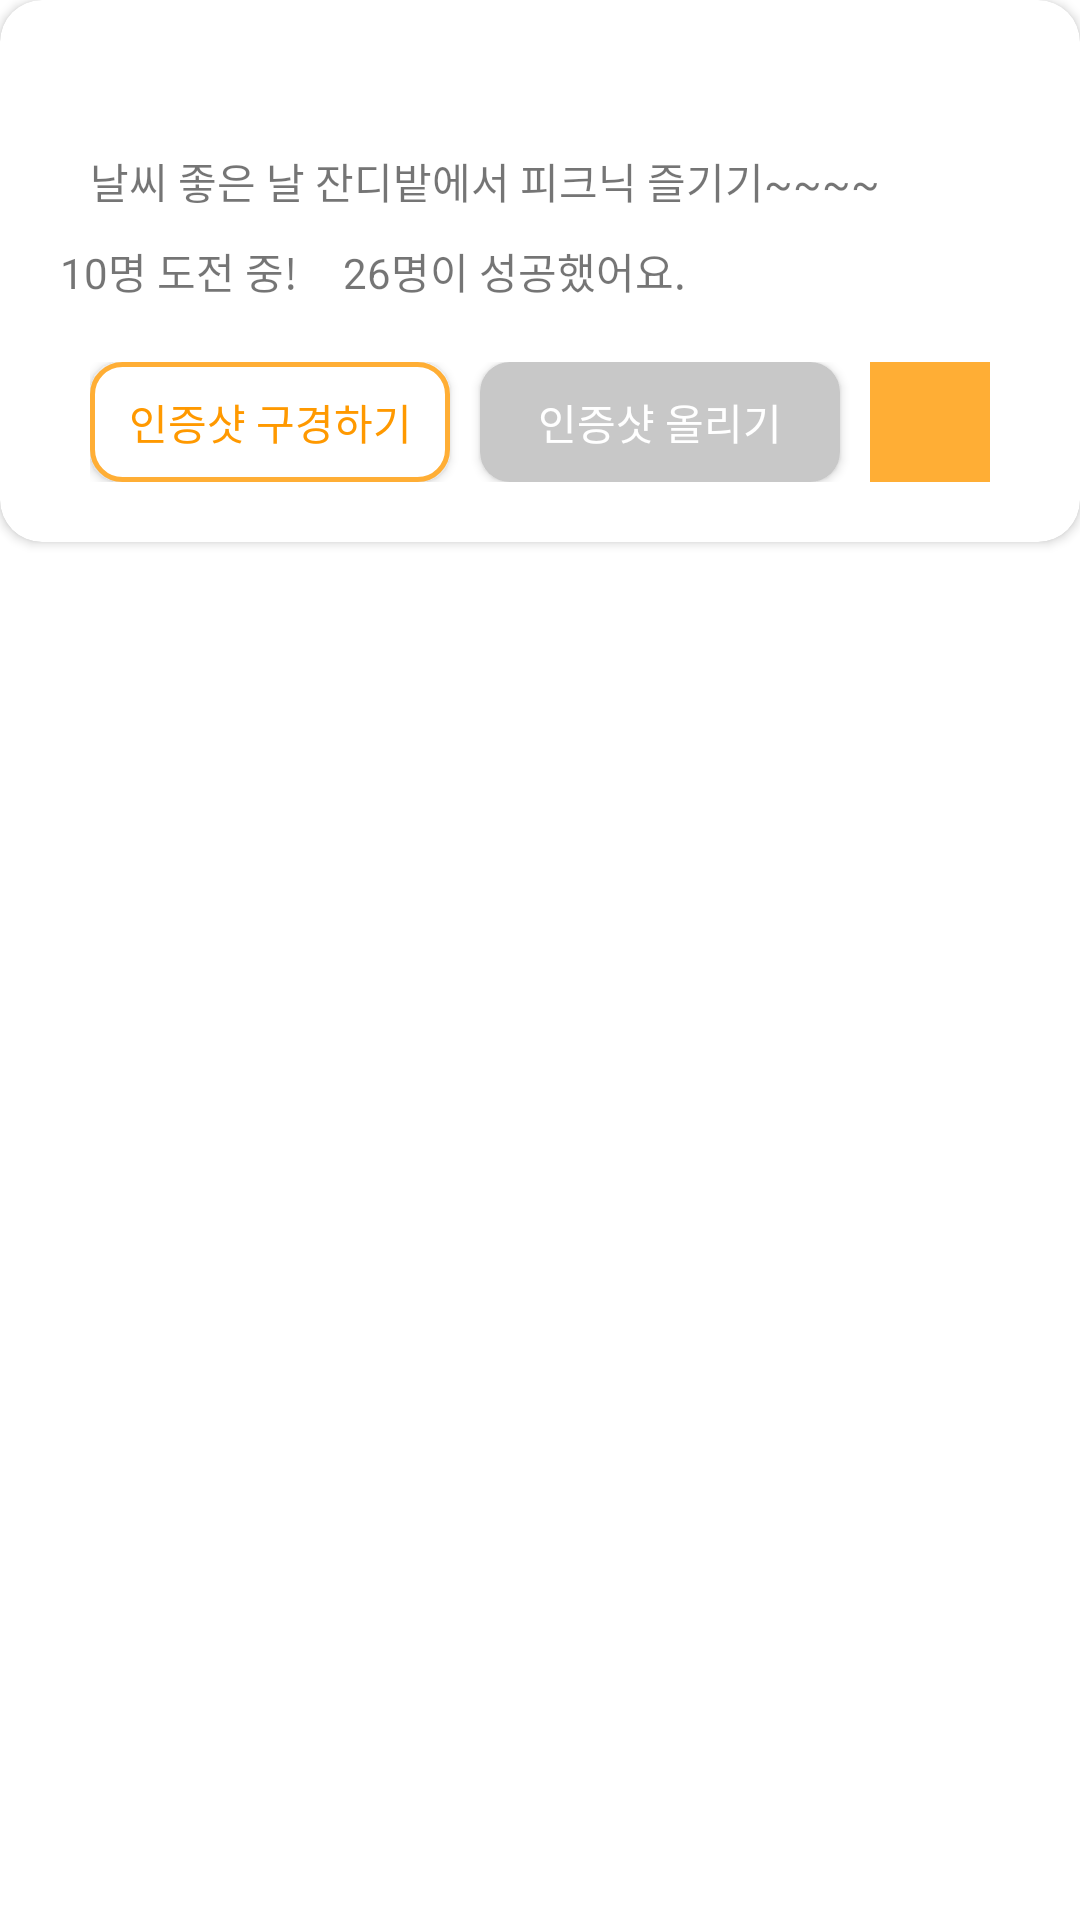

Write the Android layout XML for this screen, with the resource values it uses.
<!-- AndroidManifest.xml: application theme Theme.Bori -->
<!-- res/layout/activity_certifying_shot_modal.xml -->
<?xml version="1.0" encoding="utf-8"?>
<LinearLayout xmlns:android="http://schemas.android.com/apk/res/android"
    xmlns:app="http://schemas.android.com/apk/res-auto"
    xmlns:tools="http://schemas.android.com/tools"
    android:layout_width="wrap_content"
    android:layout_height="wrap_content"
    android:orientation="vertical">

    <androidx.cardview.widget.CardView
        android:layout_width="match_parent"
        android:layout_height="wrap_content"
        app:cardCornerRadius="14dp">
        <LinearLayout
            android:layout_width="match_parent"
            android:layout_height="wrap_content"
            android:padding="20dp"
            android:orientation="vertical">

            <ImageButton
                android:id="@+id/certifyingShot_xButton"
                android:layout_width="wrap_content"
                android:layout_height="wrap_content"
                android:layout_gravity="end"
                android:backgroundTint="@color/white"
                android:layout_marginBottom="10dp"
                android:src="@drawable/x"
                tools:ignore="MissingConstraints" />
            <TextView
                android:id="@+id/certifyingShot_titleTextView"
                android:layout_width="300dp"
                android:layout_height="20dp"
                android:layout_gravity="center"
                android:text="날씨 좋은 날 잔디밭에서 피크닉 즐기기~~~~"
                android:layout_marginBottom="10dp"
                        tools:ignore="MissingConstraints" />
            <LinearLayout
                android:id="@+id/certifyingShot_textLayout"
                android:layout_width="wrap_content"
                android:layout_height="wrap_content"
                android:layout_marginBottom="20dp">
                <TextView
                    android:id="@+id/certifyingShot_challengeTextView"
                    android:layout_width="wrap_content"
                    android:layout_height="wrap_content"
                    android:layout_marginRight="15dp"
                    android:text="10명 도전 중!"
                    tools:ignore="MissingConstraints" />
                <TextView
                    android:id="@+id/certifyingShot_successTextView"
                    android:layout_width="wrap_content"
                    android:layout_height="wrap_content"
                    android:layout_gravity="center"
                    android:text="26명이 성공했어요."
                    tools:ignore="MissingConstraints" />
            </LinearLayout>
            <LinearLayout
                android:layout_width="wrap_content"
                android:layout_height="wrap_content"
                android:layout_gravity="center">
                <androidx.appcompat.widget.AppCompatButton
                    android:id="@+id/certifying_lookAroundButton"
                    android:layout_width="120dp"
                    android:layout_height="40dp"
                    android:layout_marginRight="10dp"
                    android:background="@drawable/button_style_white"
                    tools:ignore="MissingConstraints"
                    android:text="인증샷 구경하기"
                    android:textColor="@color/cheese_font" />
                <androidx.appcompat.widget.AppCompatButton
                    android:id="@+id/certifying_uploadButton"
                    android:layout_width="120dp"
                    android:layout_height="40dp"
                    android:layout_marginRight="10dp"
                    android:background="@drawable/button_style"
                    android:backgroundTint="#C8C8C8"
                    tools:ignore="MissingConstraints"
                    android:text="인증샷 올리기"
                    android:textColor="@color/white"/>
                <ImageButton
                    android:id="@+id/certifying_heartButton"
                    android:layout_width="40dp"
                    android:layout_height="40dp"
                    android:layout_gravity="end"
                    android:backgroundTint="@color/white"
                    android:src="@drawable/heart"
                    tools:ignore="MissingConstraints" />
            </LinearLayout>
        </LinearLayout>
    </androidx.cardview.widget.CardView>
</LinearLayout>
<!-- resources referenced by this layout -->
<resources>
  <color name="cheese_font">#FF9900</color>
  <color name="white">#FFFFFFFF</color>
  <!-- drawable button_style (drawable) -->
  <?xml version="1.0" encoding="utf-8"?>
  <shape xmlns:android="http://schemas.android.com/apk/res/android">
  
      <solid android:color="@color/cheese"/>
      <corners
          android:radius="10dp"/>
  </shape>
  <!-- drawable button_style_white (drawable) -->
  <?xml version="1.0" encoding="utf-8"?>
  <shape xmlns:android="http://schemas.android.com/apk/res/android">
      <solid android:color="@color/white"/>
      <corners
          android:radius="10dp"/>
      <stroke android:width="1.5dp" android:color="@color/cheese"/>
  </shape>
  <!-- drawable heart: png bitmap (drawable, 1602 bytes) -->
  <style name="Theme.Bori" parent="Theme.MaterialComponents.DayNight.DarkActionBar">
          
          <item name="colorPrimary">@color/purple_500</item>
          <item name="colorPrimaryVariant">@color/purple_700</item>
          <item name="colorOnPrimary">@color/white</item>
          
          <item name="colorSecondary">@color/teal_200</item>
          <item name="colorSecondaryVariant">@color/teal_700</item>
          <item name="colorOnSecondary">@color/black</item>
          <item name="windowActionBar">false</item>
          <item name="windowNoTitle">true</item>
          
          <item name="android:statusBarColor" tools:targetApi="l">?attr/colorPrimaryVariant</item>
          
      </style>
  <color name="cheese">#FFAE35</color>
  <color name="purple_500">#FF6200EE</color>
  <color name="purple_700">#FF3700B3</color>
  <color name="teal_200">#FF03DAC5</color>
  <color name="teal_700">#FF018786</color>
  <color name="black">#FF000000</color>
</resources>
